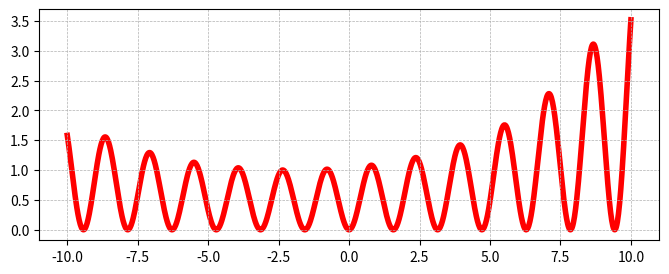

Python code for this plot:
import matplotlib as mpl
import matplotlib.pyplot as plt
import numpy as np

x = np.linspace(-10 ,10, 1000)
plt.figure(figsize=(8,3))
plt.grid(lw=0.5, ls='--')
plt.plot(x, ((np.sin(2*x))**2)*np.exp((x+2)**2/(10**2)),lw = 4, color = 'red',zorder = 0)
plt.show()